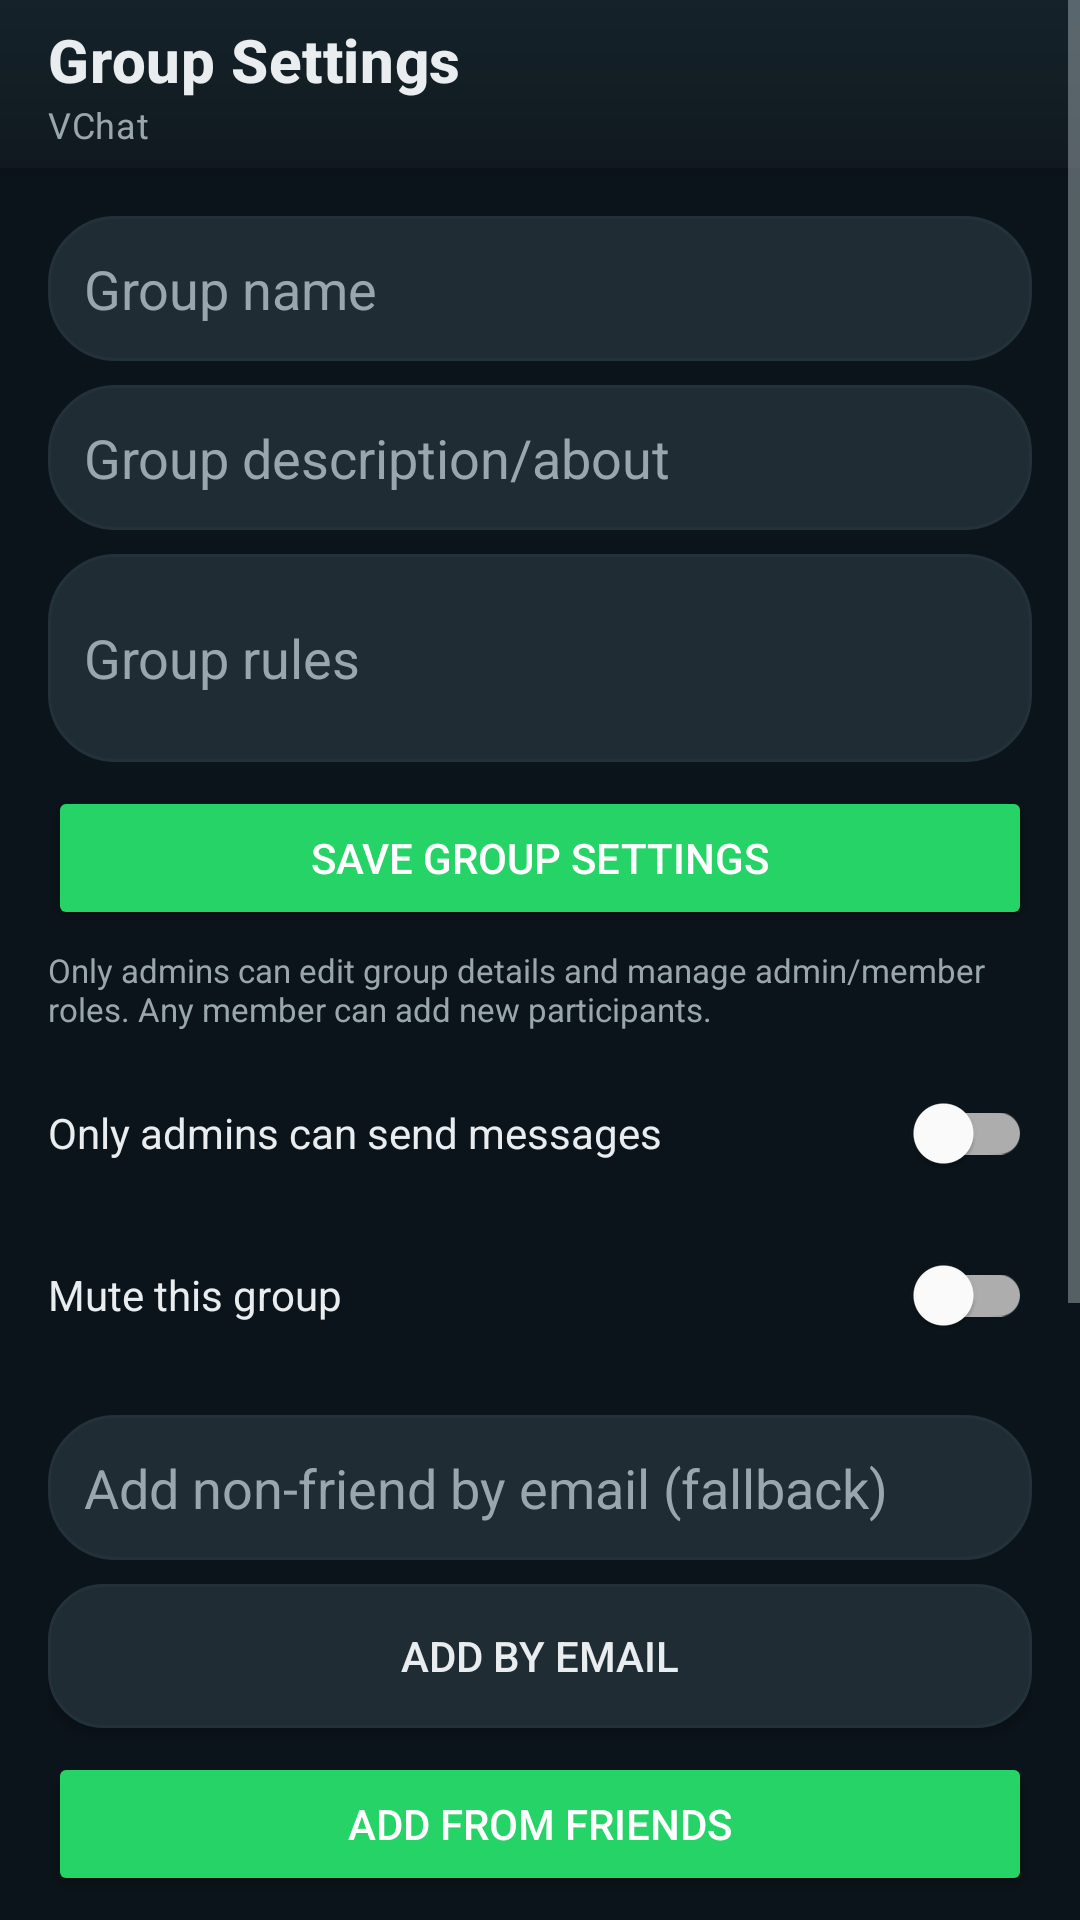

Here is an Android app screen rendered from its layout file. Give the layout XML and the strings, colors and styles it references.
<!-- AndroidManifest.xml: application theme Theme.VChat -->
<!-- res/layout/activity_group_info.xml -->
<?xml version="1.0" encoding="utf-8"?>
<ScrollView xmlns:android="http://schemas.android.com/apk/res/android"
    xmlns:app="http://schemas.android.com/apk/res-auto"
    android:layout_width="match_parent"
    android:layout_height="match_parent"
    android:background="@drawable/bg_screen_dark"
    android:fillViewport="true">

    <LinearLayout
        android:layout_width="match_parent"
        android:layout_height="wrap_content"
        android:orientation="vertical">

        <androidx.appcompat.widget.Toolbar
            android:id="@+id/toolbar_group_info"
            android:layout_width="match_parent"
            android:layout_height="?attr/actionBarSize"
            app:title="Group Settings"
            app:subtitle="VChat" />

        <LinearLayout
            android:layout_width="match_parent"
            android:layout_height="wrap_content"
            android:orientation="vertical"
            android:padding="16dp">

            <EditText
                android:id="@+id/et_group_name"
                android:layout_width="match_parent"
                android:layout_height="wrap_content"
                android:background="@drawable/bg_input_dark"
                android:hint="Group name"
                android:padding="12dp"
                android:textColor="@color/text_primary"
                android:textColorHint="@color/text_secondary" />

            <EditText
                android:id="@+id/et_group_description"
                android:layout_width="match_parent"
                android:layout_height="wrap_content"
                android:layout_marginTop="8dp"
                android:background="@drawable/bg_input_dark"
                android:hint="Group description/about"
                android:padding="12dp"
                android:textColor="@color/text_primary"
                android:textColorHint="@color/text_secondary" />

            <EditText
                android:id="@+id/et_group_rules"
                android:layout_width="match_parent"
                android:layout_height="wrap_content"
                android:layout_marginTop="8dp"
                android:background="@drawable/bg_input_dark"
                android:hint="Group rules"
                android:minLines="2"
                android:padding="12dp"
                android:textColor="@color/text_primary"
                android:textColorHint="@color/text_secondary" />

            <Button
                android:id="@+id/btn_rename_group"
                android:layout_width="match_parent"
                android:layout_height="wrap_content"
                android:layout_marginTop="8dp"
                android:backgroundTint="@color/colorAccent"
                android:text="Save Group Settings"
                android:textColor="@color/white" />

            <TextView
                android:layout_width="match_parent"
                android:layout_height="wrap_content"
                android:layout_marginTop="6dp"
                android:text="Only admins can edit group details and manage admin/member roles. Any member can add new participants."
                android:textColor="@color/text_secondary"
                android:textSize="11sp" />

            <com.google.android.material.switchmaterial.SwitchMaterial
                android:id="@+id/switch_admin_only_messaging"
                android:layout_width="match_parent"
                android:layout_height="wrap_content"
                android:layout_marginTop="10dp"
                android:text="Only admins can send messages"
                android:textColor="@color/text_primary" />

            <com.google.android.material.switchmaterial.SwitchMaterial
                android:id="@+id/switch_mute_group"
                android:layout_width="match_parent"
                android:layout_height="wrap_content"
                android:layout_marginTop="6dp"
                android:text="Mute this group"
                android:textColor="@color/text_primary" />

            <EditText
                android:id="@+id/et_member_email"
                android:layout_width="match_parent"
                android:layout_height="wrap_content"
                android:layout_marginTop="16dp"
                android:background="@drawable/bg_input_dark"
                android:hint="Add non-friend by email (fallback)"
                android:padding="12dp"
                android:textColor="@color/text_primary"
                android:textColorHint="@color/text_secondary" />

            <Button
                android:id="@+id/btn_add_member"
                android:layout_width="match_parent"
                android:layout_height="wrap_content"
                android:layout_marginTop="8dp"
                android:background="@drawable/bg_button_secondary"
                android:text="Add by Email"
                android:textColor="@color/text_primary" />

            <Button
                android:id="@+id/btn_add_from_friends"
                android:layout_width="match_parent"
                android:layout_height="wrap_content"
                android:layout_marginTop="8dp"
                android:backgroundTint="@color/colorAccent"
                android:text="Add from Friends"
                android:textColor="@color/white" />

            <Button
                android:id="@+id/btn_leave_group"
                android:layout_width="match_parent"
                android:layout_height="wrap_content"
                android:layout_marginTop="12dp"
                android:background="@drawable/bg_button_secondary"
                android:text="Leave Group"
                android:textColor="@color/error_red" />

            <TextView
                android:id="@+id/tv_member_count"
                android:layout_width="match_parent"
                android:layout_height="wrap_content"
                android:layout_marginTop="16dp"
                android:text="Members"
                android:textColor="@color/text_secondary" />

            <androidx.recyclerview.widget.RecyclerView
                android:id="@+id/rv_members"
                android:layout_width="match_parent"
                android:layout_height="200dp"
                android:background="@drawable/bg_surface_card"
                android:padding="8dp" />
        </LinearLayout>
    </LinearLayout>
</ScrollView>
<!-- resources referenced by this layout -->
<resources>
  <color name="colorAccent">#25D366</color>
  <color name="error_red">#FF6B6B</color>
  <color name="text_primary">#E9EDEF</color>
  <color name="text_secondary">#9AA6AD</color>
  <color name="white">#FFFFFF</color>
  <!-- drawable bg_button_secondary (drawable) -->
  <?xml version="1.0" encoding="utf-8"?>
  <shape xmlns:android="http://schemas.android.com/apk/res/android" android:shape="rectangle">
      <corners android:radius="18dp" />
      <solid android:color="@color/bg_surface_elevated" />
      <stroke android:width="1dp" android:color="@color/divider_dark" />
  </shape>
  <!-- drawable bg_input_dark (drawable) -->
  <?xml version="1.0" encoding="utf-8"?>
  <shape xmlns:android="http://schemas.android.com/apk/res/android" android:shape="rectangle">
      <corners android:radius="22dp" />
      <solid android:color="@color/bg_surface_elevated" />
      <stroke android:width="1dp" android:color="@color/divider_dark" />
  </shape>
  <!-- drawable bg_surface_card (drawable) -->
  <?xml version="1.0" encoding="utf-8"?>
  <shape xmlns:android="http://schemas.android.com/apk/res/android" android:shape="rectangle">
      <corners android:radius="18dp" />
      <solid android:color="@color/bg_surface_card" />
      <stroke android:width="1dp" android:color="@color/divider_dark" />
  </shape>
  <style name="Theme.VChat" parent="Theme.MaterialComponents.DayNight.NoActionBar">
          <item name="colorPrimary">@color/primary</item>
          <item name="colorPrimaryVariant">@color/primary_dark</item>
          <item name="colorOnPrimary">@color/text_primary</item>
          <item name="colorSecondary">@color/colorAccent</item>
          <item name="colorSecondaryVariant">@color/accent_dark</item>
          <item name="colorOnSecondary">@color/white</item>
          <item name="android:statusBarColor">@color/primary_dark</item>
          <item name="android:navigationBarColor">@color/bg_surface</item>
          <item name="android:windowBackground">@color/bg_app</item>
          <item name="android:textColorPrimary">@color/text_primary</item>
          <item name="android:textColorSecondary">@color/text_secondary</item>
          <item name="toolbarStyle">@style/Widget.VChat.Toolbar</item>
      </style>
  <color name="bg_surface_elevated">#1F2C34</color>
  <color name="divider_dark">#23323A</color>
  <color name="bg_surface_card">#182229</color>
  <color name="primary">#111B21</color>
  <color name="primary_dark">#0B141A</color>
  <color name="accent_dark">#1FA855</color>
  <color name="bg_surface">#111B21</color>
  <color name="bg_app">#0B141A</color>
  <style name="Widget.VChat.Toolbar" parent="Widget.MaterialComponents.Toolbar.Primary">
          <item name="android:background">@drawable/bg_toolbar</item>
          <item name="titleTextAppearance">@style/TextAppearance.VChat.ToolbarTitle</item>
          <item name="subtitleTextAppearance">@style/TextAppearance.VChat.ToolbarSubtitle</item>
          <item name="titleTextColor">@color/text_primary</item>
          <item name="subtitleTextColor">@color/text_secondary</item>
      </style>
  <!-- drawable bg_toolbar (drawable) -->
  <?xml version="1.0" encoding="utf-8"?>
  <shape xmlns:android="http://schemas.android.com/apk/res/android" android:shape="rectangle">
      <gradient android:angle="270" android:startColor="#15222A" android:endColor="#10191F" />
  </shape>
  <style name="TextAppearance.VChat.ToolbarTitle" parent="TextAppearance.MaterialComponents.Headline6">
          <item name="android:textSize">20sp</item>
          <item name="android:textStyle">bold</item>
          <item name="android:letterSpacing">0.01</item>
      </style>
  <style name="TextAppearance.VChat.ToolbarSubtitle" parent="TextAppearance.MaterialComponents.Body2">
          <item name="android:textSize">12sp</item>
          <item name="android:textStyle">normal</item>
      </style>
</resources>
